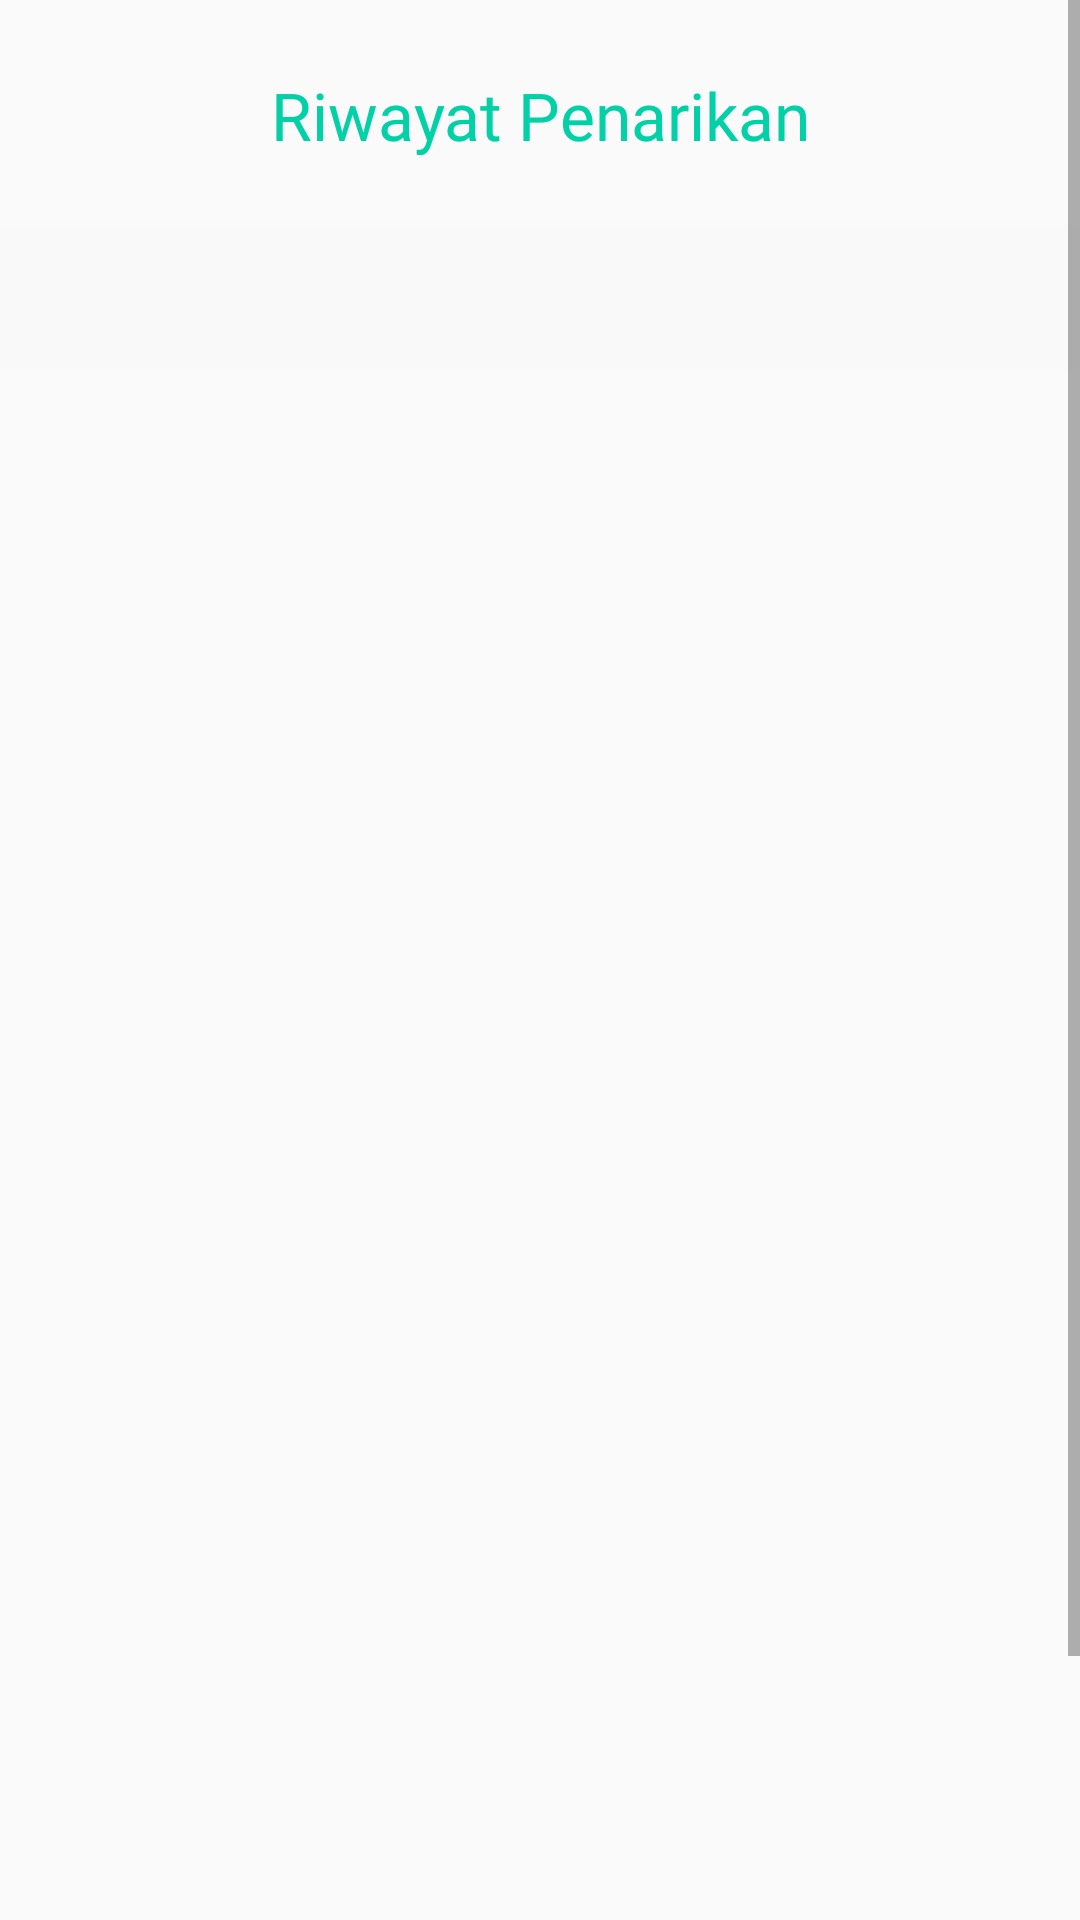

Android layout source for this screen:
<!-- AndroidManifest.xml: application theme AppTheme -->
<!-- res/layout/activity_riwayat_transaksi_penarikan.xml -->
<?xml version="1.0" encoding="utf-8"?>
<ScrollView
    xmlns:android="http://schemas.android.com/apk/res/android"
    xmlns:app="http://schemas.android.com/apk/res-auto"
    xmlns:tools="http://schemas.android.com/tools"
    android:layout_width="match_parent"
    android:layout_height="match_parent"
    android:fillViewport="true">

<android.support.constraint.ConstraintLayout xmlns:android="http://schemas.android.com/apk/res/android"
    xmlns:app="http://schemas.android.com/apk/res-auto"
    xmlns:tools="http://schemas.android.com/tools"
    android:layout_width="match_parent"
    android:layout_height="match_parent"
    tools:context=".nasabah.RiwayatPenarikan.RiwayatTransaksiPenarikanActivity">

    <android.support.design.widget.TabLayout
        android:id="@+id/tablayout_id"
        android:layout_width="match_parent"
        android:layout_height="wrap_content"
        android:layout_marginTop="14dp"
        android:background="#F9F9F9"
        app:layout_constraintEnd_toEndOf="parent"
        app:layout_constraintHorizontal_bias="0.0"
        app:layout_constraintStart_toStartOf="parent"
        app:layout_constraintTop_toBottomOf="@+id/textView6"
        app:tabGravity="fill"
        app:tabIndicatorColor="@color/colorAccent"
        app:tabSelectedTextColor="@color/colorAccent"
        app:tabTextColor="@color/colorPrimary"
        app:tabMode="fixed"></android.support.design.widget.TabLayout>



    <android.support.v4.view.ViewPager
        android:id="@+id/viewpager_id"
        android:layout_width="411dp"
        android:layout_height="611dp"
        android:layout_marginBottom="8dp"
        app:layout_constraintBottom_toBottomOf="parent"
        app:layout_constraintEnd_toEndOf="parent"
        app:layout_constraintHorizontal_bias="0.0"
        app:layout_constraintStart_toStartOf="parent"
        app:layout_constraintTop_toBottomOf="@+id/tablayout_id"></android.support.v4.view.ViewPager>

    <TextView
        android:id="@+id/textView6"
        android:layout_width="259dp"
        android:layout_height="45dp"
        android:layout_marginStart="76dp"
        android:layout_marginTop="16dp"
        android:layout_marginEnd="76dp"
        android:gravity="center"
        android:text="Riwayat Penarikan"
        android:textColor="@color/colorAccent"
        android:textSize="22dp"
        android:fontFamily="@font/nunito_sans_reguler"
        app:layout_constraintEnd_toEndOf="parent"
        app:layout_constraintStart_toStartOf="parent"
        app:layout_constraintTop_toTopOf="parent" />



</android.support.constraint.ConstraintLayout>

</ScrollView>
<!-- resources referenced by this layout -->
<resources>
  <color name="colorAccent">#02D0A6</color>
  <color name="colorPrimary">#008577</color>
  <style name="AppTheme" parent="Theme.AppCompat.Light.NoActionBar">
          
          <item name="colorPrimary">@color/colorPrimary</item>
          <item name="colorPrimaryDark">@color/colorPrimaryDark</item>
          <item name="colorAccent">@color/colorAccent</item>
      </style>
  <color name="colorPrimaryDark">#02D0A6</color>
</resources>
